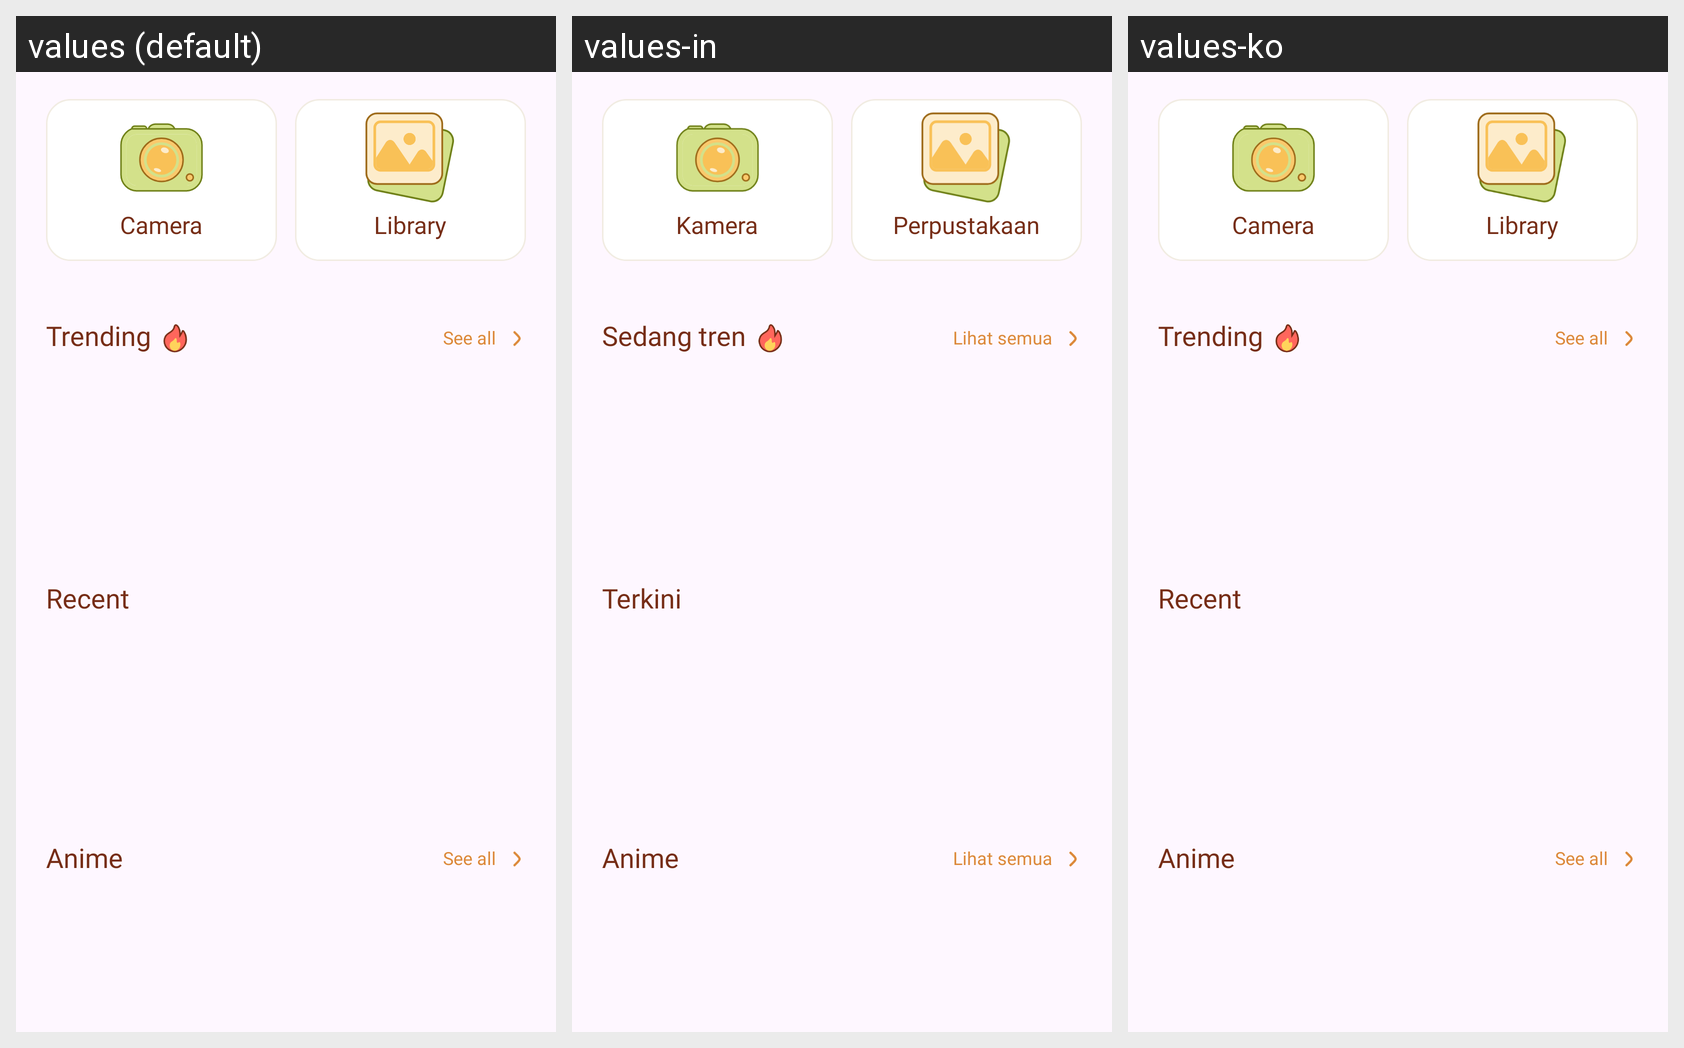

The same Android screen rendered under several of its app's locales, left to right. List the strings drawn on it with the default value and each locale's translation.
Android screen res/layout/fragment_home.xml rendered under 3 locales, left to right: values (default), values-in, values-ko. Device: Nexus 5 (rendered at 1080×1920; each locale shown at half size, 540×960, under a caption strip naming it); theme Theme.BaseProject.
Other locales in the repository, not shown: values-ar, values-bn, values-de, values-es, values-fr, values-hi, values-it, values-pt, values-ru.
Strings drawn on this screen, with the default value and each locale's value (text and hints the layout hard-codes, and strings that could not be matched under every locale, appear in the picture but are not listed):

camera
  values: Camera
  values-in: Kamera
  values-ko: Camera  [not translated; the default value is used]

library
  values: Library
  values-in: Perpustakaan
  values-ko: Library  [not translated; the default value is used]

trending
  values: Trending
  values-in: Sedang tren
  values-ko: Trending  [not translated; the default value is used]

see_all
  values: See all
  values-in: Lihat semua
  values-ko: See all  [not translated; the default value is used]

recent
  values: Recent
  values-in: Terkini
  values-ko: Recent  [not translated; the default value is used]

anime
  values: Anime
  values-in: Anime
  values-ko: Anime  [not translated; the default value is used]
